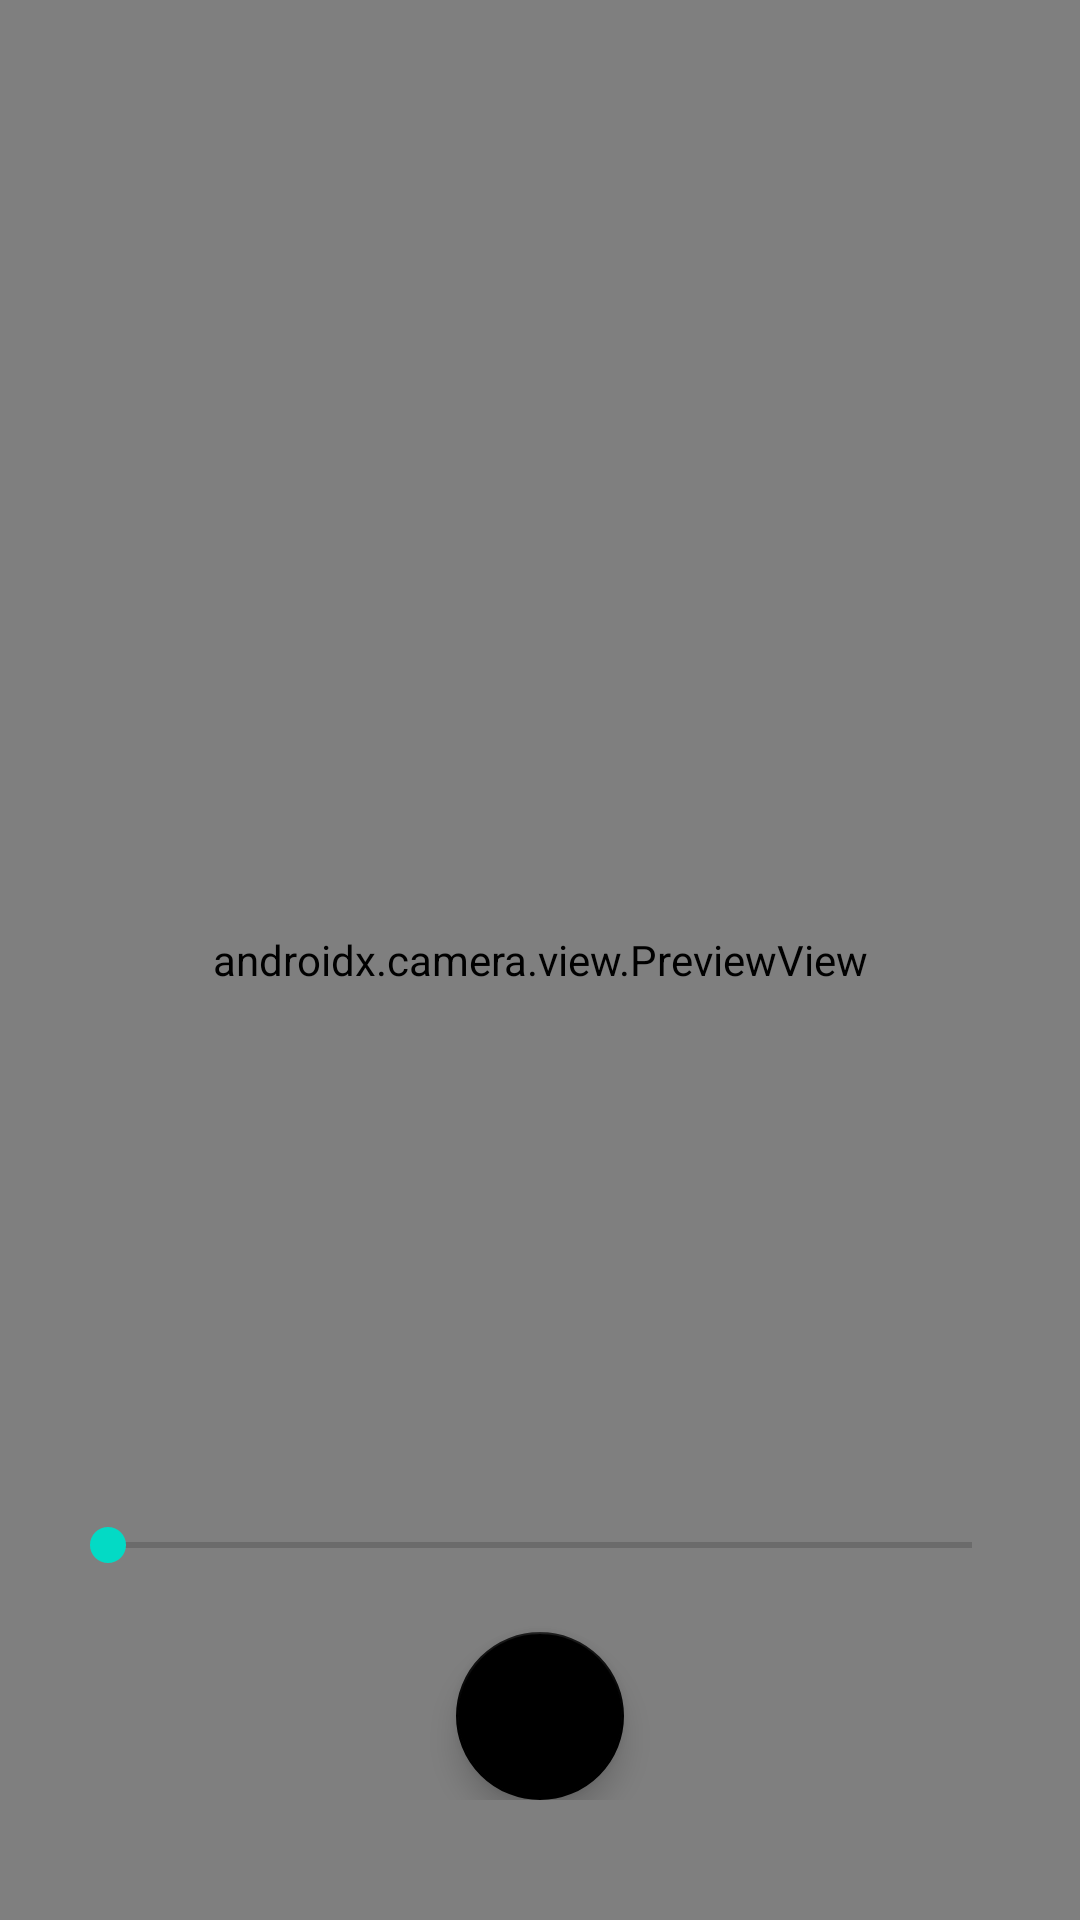

The Android layout XML behind this screen, and the referenced resources:
<!-- AndroidManifest.xml: application theme Theme.Lavtc_photo -->
<!-- res/layout/activity_camera.xml -->
<?xml version="1.0" encoding="utf-8"?>
<androidx.coordinatorlayout.widget.CoordinatorLayout xmlns:android="http://schemas.android.com/apk/res/android"
    xmlns:app="http://schemas.android.com/apk/res-auto"
    xmlns:tools="http://schemas.android.com/tools"
    android:id="@+id/layer"
    android:layout_width="match_parent"
    android:layout_height="match_parent"
    tools:context=".camera">

    <androidx.camera.view.PreviewView
        android:id="@+id/camera_view"
        android:layout_width="match_parent"
        android:layout_height="match_parent"/>

    <LinearLayout
        android:layout_marginRight="20dp"
        android:layout_marginLeft="20dp"
        android:layout_marginBottom="40dp"
        android:layout_gravity="bottom"
        android:orientation="vertical"
        android:layout_width="match_parent"
        android:layout_height="wrap_content">


        <SeekBar
            android:id="@+id/zoomBar"
            android:layout_gravity="right|bottom"
            android:layout_width="match_parent"
            android:layout_height="wrap_content"
            android:max="100"
            android:layout_marginBottom="20dp"
            android:elevation="2dp" />

    <com.google.android.material.floatingactionbutton.FloatingActionButton
        android:id="@+id/take_picture"
        android:layout_width="wrap_content"
        android:layout_height="wrap_content"
        android:layout_gravity="bottom|center"
        android:contentDescription="camera button"
        android:foreground="@drawable/camera"
        app:backgroundTint="@color/black" />

    </LinearLayout>
</androidx.coordinatorlayout.widget.CoordinatorLayout>
<!-- resources referenced by this layout -->
<resources>
  <style name="Theme.Lavtc_photo" parent="Theme.MaterialComponents.DayNight.DarkActionBar">
          
          <item name="colorPrimary">@color/purple_500</item>
          <item name="colorPrimaryVariant">@color/purple_700</item>
          <item name="colorOnPrimary">@color/white</item>
          
          <item name="colorSecondary">@color/teal_200</item>
          <item name="colorSecondaryVariant">@color/teal_700</item>
          <item name="colorOnSecondary">@color/black</item>
          
          <item name="android:statusBarColor">?attr/colorPrimaryVariant</item>
          
      </style>
  <!-- not gathered from this repository: default colours our renderer supplied (Android Studio template values) -->
  <color name="purple_500">#FF6200EE</color>
  <color name="purple_700">#FF3700B3</color>
  <color name="teal_200">#FF03DAC5</color>
  <color name="teal_700">#FF018786</color>
  <color name="black">#FF000000</color>
  <color name="white">#FFFFFFFF</color>
</resources>
